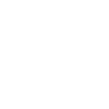
t = 0.00 s
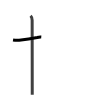
t = 1.75 s
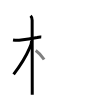
t = 3.50 s
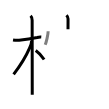
t = 5.50 s
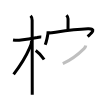
t = 7.25 s
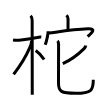
t = 9.00 s

The animated SVG that drew these frames (rendered in a browser with its animation timeline set to each time). Animation: 9 SMIL elements (animate=9); one cycle of 9.00 s.

<svg width="109px" height="109px" viewBox="0 0 px 109px" xmlns="http://www.w3.org/2000/svg" xmlns:xlink="http://www.w3.org/1999/xlink" xml:space="preserve" version="1.1"  baseProfile="full">
<path d="M13.03,39.97c2.03,0.33,4.08,0.41,6.13,0.23c4.78-0.6,12.68-1.73,18.1-2.67c1.31-0.38,2.65-0.52,4.01-0.41" style="fill:none;stroke:black;stroke-width:3;opacity:0">
  <animate attributeType="CSS" attributeName="opacity" from="0" to="1" begin="0s" dur="1s" repeatCount="Indefinite" fill="freeze" />
</path>
<path d="M30.61,15.75c1.19,1.19,1.54,2.5,1.54,4.42c0,0.79,0.07,47.66,0.09,66.95c0,3.96,0.01,6.75,0.01,7.75" style="fill:none;stroke:black;stroke-width:3;opacity:0">
  <animate attributeType="CSS" attributeName="opacity" from="0" to="1" begin="1s" dur="1s" repeatCount="Indefinite" fill="freeze" />
</path>
<path d="M31.69,40.78c0,1.59-1.37,5.67-2.13,7.42C24.99,58.78,21.62,64,13.61,74.34" style="fill:none;stroke:black;stroke-width:3;opacity:0">
  <animate attributeType="CSS" attributeName="opacity" from="0" to="1" begin="2s" dur="1s" repeatCount="Indefinite" fill="freeze" />
</path>
<path d="M35.72,50.4c2.68,1.84,6.15,5.58,8.41,9.14" style="fill:none;stroke:black;stroke-width:3;opacity:0">
  <animate attributeType="CSS" attributeName="opacity" from="0" to="1" begin="3s" dur="1s" repeatCount="Indefinite" fill="freeze" />
</path>
<path d="M66.48,15.24c1.01,1.01,1.57,2.38,1.57,3.47c0,3.59-0.04,7.27-0.04,10.54" style="fill:none;stroke:black;stroke-width:3;opacity:0">
  <animate attributeType="CSS" attributeName="opacity" from="0" to="1" begin="4s" dur="1s" repeatCount="Indefinite" fill="freeze" />
</path>
<path d="M48.13,31.24c0,3.62-1.85,11.09-2.92,13.51" style="fill:none;stroke:black;stroke-width:3;opacity:0">
  <animate attributeType="CSS" attributeName="opacity" from="0" to="1" begin="5s" dur="1s" repeatCount="Indefinite" fill="freeze" />
</path>
<path d="M48.92,33.11c15.39-2.14,24.53-3.72,39.08-4.27c9.61-0.37,2.5,5.13-0.29,7.8" style="fill:none;stroke:black;stroke-width:3;opacity:0">
  <animate attributeType="CSS" attributeName="opacity" from="0" to="1" begin="6s" dur="1s" repeatCount="Indefinite" fill="freeze" />
</path>
<path d="M85.78,45.51c-0.17,1.26-0.81,2.19-1.7,3.07C79.5,53.12,71.88,59.5,62.8,63.62" style="fill:none;stroke:black;stroke-width:3;opacity:0">
  <animate attributeType="CSS" attributeName="opacity" from="0" to="1" begin="7s" dur="1s" repeatCount="Indefinite" fill="freeze" />
</path>
<path d="M57.5,40.88c0.93,0.93,1.08,2.12,1.08,3.42c0,1.43-0.08,34.29-0.08,38.7c0,8.67,2.53,10.26,17.28,10.26c15.47,0,17.52-2.76,17.52-13.54" style="fill:none;stroke:black;stroke-width:3;opacity:0">
  <animate attributeType="CSS" attributeName="opacity" from="0" to="1" begin="8s" dur="1s" repeatCount="Indefinite" fill="freeze" />
</path>
</svg>
